2-way image classification set "codebrim" from GitHub (jason2714/de-i2i-gan); label vocabulary: background, defects.

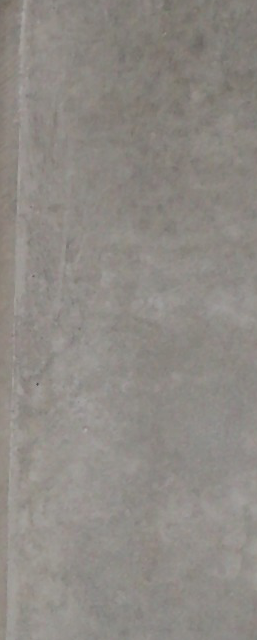
Label: background

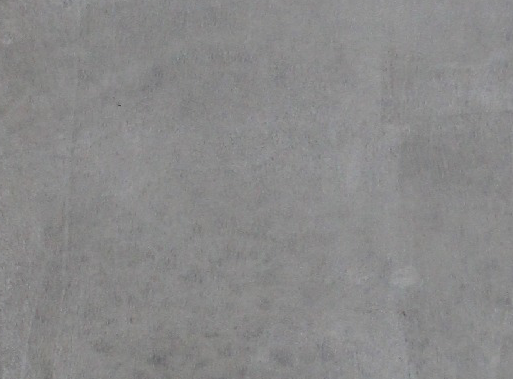
Label: background

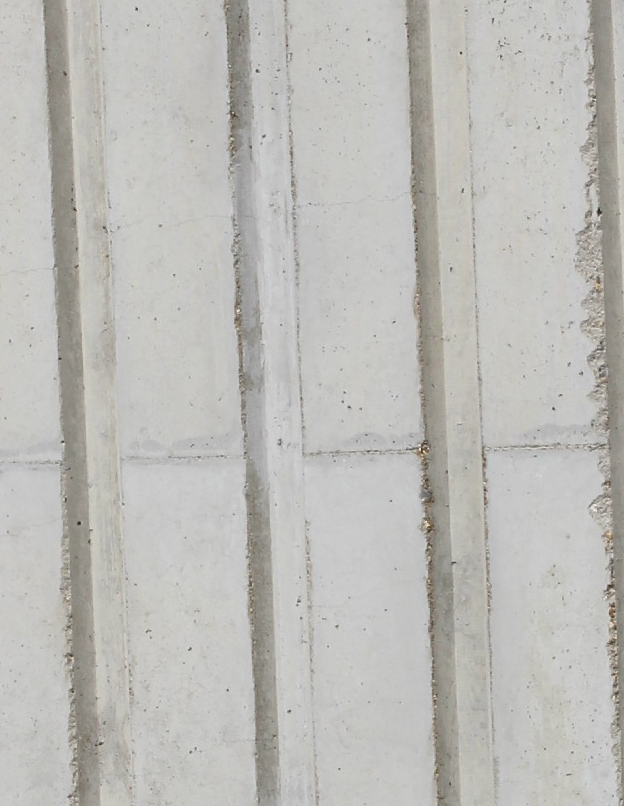
Label: background

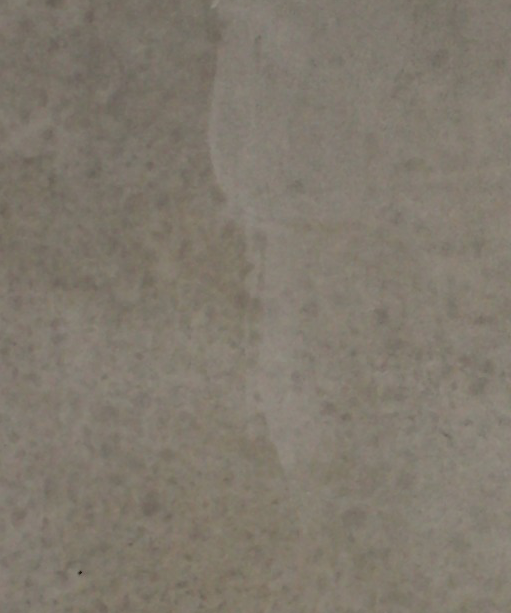
Label: background

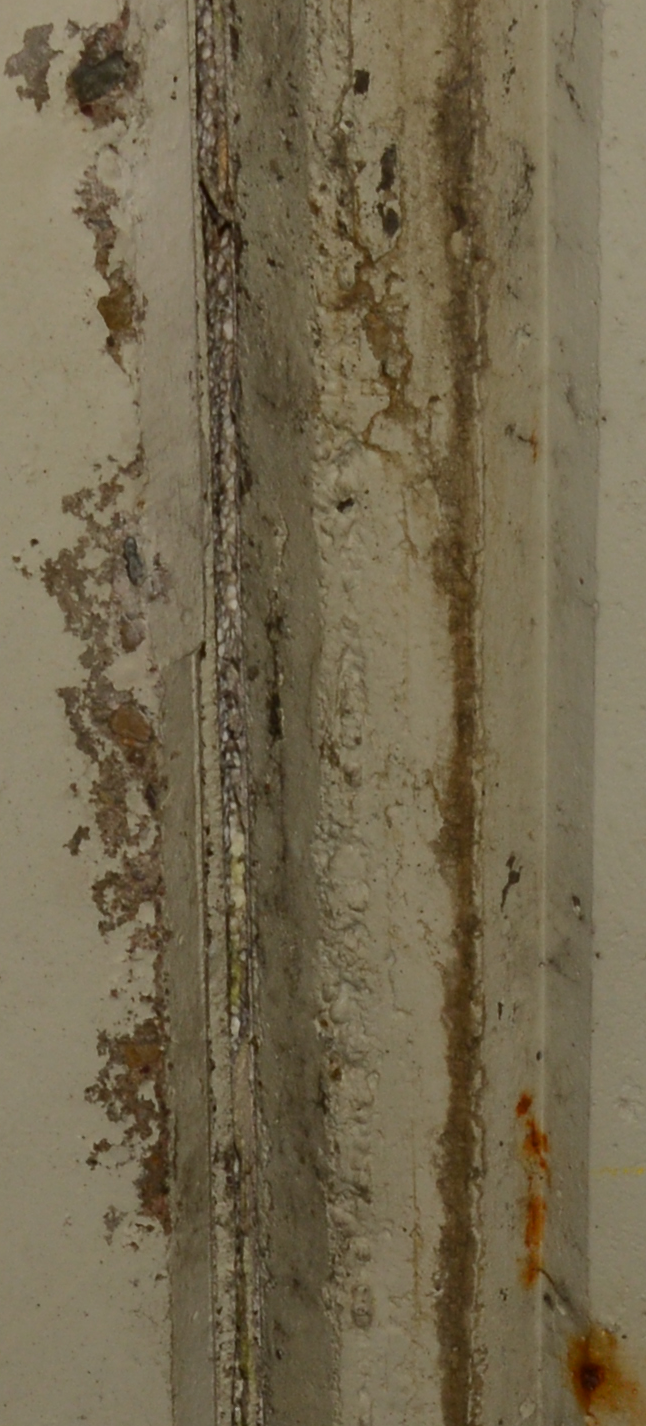
Label: defects

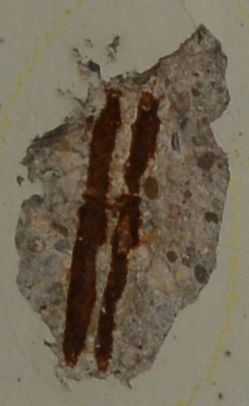
Label: defects
